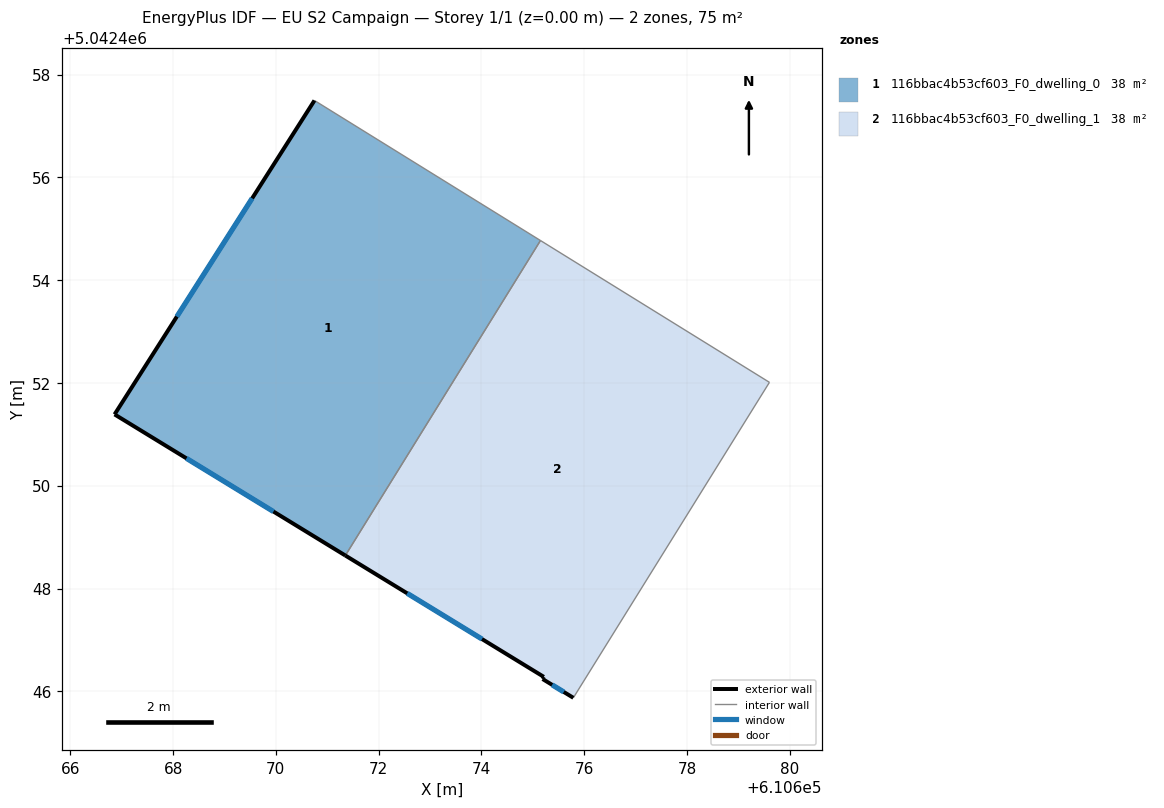
=== STOREY PLAN SPEC (per zone: floor XY polygon, exterior-wall plan segments, windows/doors) ===
zone 1: 116bbac4b53cf603_F0_dwelling_0  (37.7 m²)
  floor: (610675.15, 5042454.77) (610671.35, 5042448.64) (610666.86, 5042451.39) (610670.75, 5042457.50)
  exterior wall: (610666.86, 5042451.39) – (610671.35, 5042448.64)  [5.3 m]
    window: (610668.26, 5042450.53) – (610669.95, 5042449.50)  [2.2 m²]
  exterior wall: (610670.75, 5042457.50) – (610666.86, 5042451.39)  [7.2 m]
    window: (610669.54, 5042455.59) – (610668.07, 5042453.29)  [3.1 m²]
  interior walls: 2
zone 2: 116bbac4b53cf603_F0_dwelling_1  (37.7 m²)
  floor: (610679.60, 5042452.01) (610675.79, 5042445.87) (610675.19, 5042446.24) (610675.21, 5042446.28) (610671.35, 5042448.64) (610675.15, 5042454.77)
  exterior wall: (610675.21, 5042446.28) – (610675.19, 5042446.24)  [0.0 m]
  exterior wall: (610671.35, 5042448.64) – (610675.21, 5042446.28)  [4.5 m]
    window: (610672.56, 5042447.91) – (610674.01, 5042447.02)  [1.9 m²]
  exterior wall: (610675.19, 5042446.24) – (610675.79, 5042445.87)  [0.7 m]
    window: (610675.38, 5042446.12) – (610675.60, 5042445.99)  [0.3 m²]
  interior walls: 3

=== DERIVED (storey summary) ===
Building: EU S2 Campaign
Storey: 1 of 1  (floor level z = 0.00 m)
Storey gross floor area: 75.4 m²
Zones on this storey: 2
  - 116bbac4b53cf603_F0_dwelling_0: floor 37.7 m²; exterior wall 12.5 m (37.5 m²); 2 window(s) 5.3 m²; WWR 14.2%
  - 116bbac4b53cf603_F0_dwelling_1: floor 37.7 m²; exterior wall 5.3 m (15.8 m²); 2 window(s) 2.2 m²; WWR 14.1%
Zone adjacency (shared interzone walls):
  - 116bbac4b53cf603_F0_dwelling_0 ↔ 116bbac4b53cf603_F0_dwelling_1